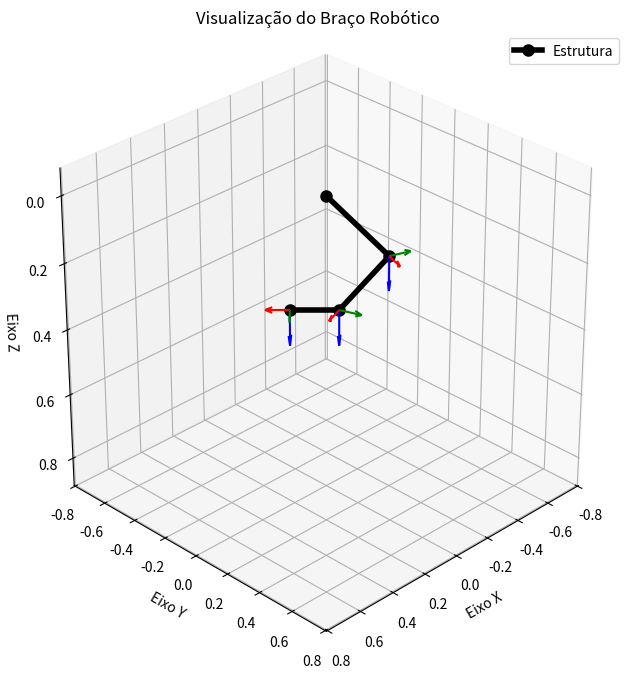

Reproduce this figure in Python.
import numpy as np
import matplotlib.pyplot as plt
from mpl_toolkits.mplot3d import Axes3D

np.set_printoptions(precision=4, suppress=True)

#Função que Monta as MTH dos frames
def MTH(tt_i, d_i, a_i, alfa_i):
    c= np.pi/180 #fatorzinho de correção pra transformar de graus pra rad

    # Rotações
    Rz = np.array([[np.cos(tt_i*c), -np.sin(tt_i*c), 0],
                   [np.sin(tt_i*c),  np.cos(tt_i*c), 0],
                   [0,              0,           1]])
    
    Rx = np.array([[1,              0,           0],
                   [0,  np.cos(alfa_i*c), -np.sin(alfa_i*c)],
                   [0,  np.sin(alfa_i*c),  np.cos(alfa_i*c)]])
    

    d = np.array([[0],[0],[d_i]])
    a = np.array([[a_i],[0],[0]])

    # Linha inferior (já como matriz 1x4 para o np.block)
    f = np.array([[0, 0, 0, 1]])

    # Montando e multiplicando as sub-transformações
    T_z = np.block([[Rz, d], [f]])
    T_x = np.block([[Rx, a], [f]])

    return T_z @ T_x



#===============================Função para uma rustica exibição do diagrama de arame=============================
def plot_robo(matrizes_acumuladas):
    fig = plt.figure(figsize=(10, 8))
    ax = fig.add_subplot(111, projection='3d')
    
    # 1. Extração das coordenadas das origens (x, y, z)
    # Começamos pela origem da base [0, 0, 0]
    xs, ys, zs = [0], [0], [0]
    
    for T in matrizes_acumuladas:
        posicao = T[:3, 3]
        xs.append(posicao[0])
        ys.append(posicao[1])
        zs.append(posicao[2])
        
        # 2. Desenhar os eixos de cada frame (X=R, Y=G, Z=B)
        for i, cor in enumerate(['r', 'g', 'b']):
            eixo = T[:3, i]
            ax.quiver(posicao[0], posicao[1], posicao[2], 
                      eixo[0], eixo[1], eixo[2], 
                      color=cor, length=0.1, normalize=True, arrow_length_ratio=0.3)

    # 3. Desenha os elos (Diagrama de Arame)
    ax.plot(xs, ys, zs, 'o-', linewidth=4, markersize=8, color='black', label='Estrutura')

    # 4. Lógica de enquadramento automático (Câmera e Eixos)
    z_medio = np.mean(zs)
    max_range = np.max(np.abs([xs, ys, zs])) # Escala global para manter o cubo
    
    if z_medio < 0:
        # Caso o robô esteja no semi-espaço negativo de Z
        ax.set_zlim(-max_range * 1.1, max_range * 0.1)
        ax.view_init(elev=-20, azim=45) # Inclina a câmera para olhar o quadrante inferior
    else:
        # Caso o robô esteja no semi-espaço positivo (padrão)
        ax.set_zlim(-max_range * 0.1, max_range * 1.1)
        ax.view_init(elev=20, azim=45)

    # Mantém X e Y centralizados e escala 1:1:1
    ax.set_xlim(-max_range, max_range)
    ax.set_ylim(-max_range, max_range)
    
    # Força a caixa de exibição a ser um cubo perfeito (evita esticamento)
    ax.set_box_aspect([1,1,1]) 

    ax.invert_zaxis()                #Correção que tive que fazer pra câmera não ficar de ponta cabeça
    ax.view_init(elev=30, azim=45)
    ax.set_xlabel('Eixo X')
    ax.set_ylabel('Eixo Y')
    ax.set_zlabel('Eixo Z')
    ax.set_title('Visualização do Braço Robótico')
    plt.legend()
    plt.show()




#============================= Utilizando o Software KKK ====================================

#Parametros do Problema (l -> comprimeito do link | tt -> angulo theta)
l1= 0.6
l2= 0.5
l3= 0.2

tt1= 70.9137
tt2= -50.7424
tt3= -65.1713

#Matrizes de transformação Ai
A1= MTH(tt1, 0, l1, 0)
A2= MTH(tt2, 0, l2, 0)
A3= MTH(tt3, 0, l3, 0)

# Expondo os Resultados:
T1 = A1
T2 = A1 @ A2
T3 = A1 @ A2 @ A3

print(f'T3= {T3}')

plot_robo([T1, T2, T3])
